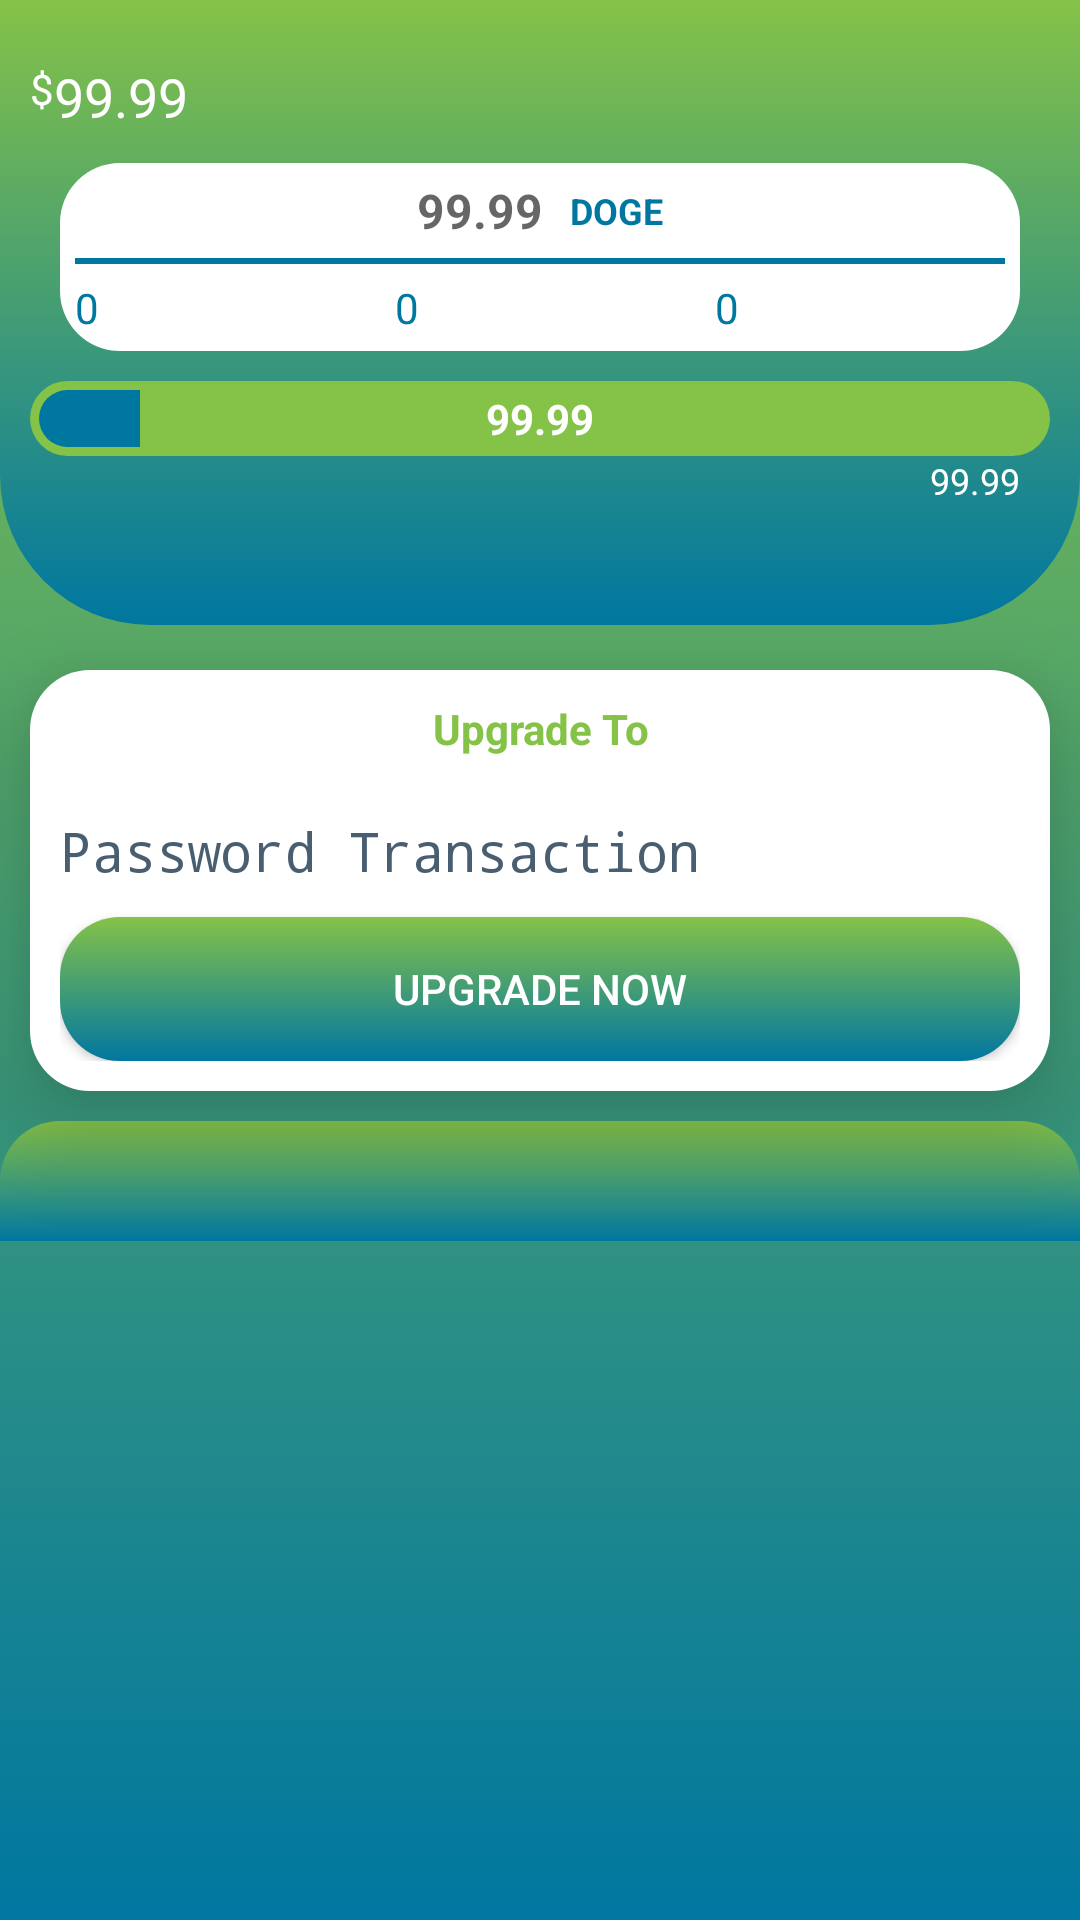

Here is an Android app screen rendered from its layout file. Give the layout XML and the strings, colors and styles it references.
<!-- AndroidManifest.xml: activity theme AppTheme.NoActionBar -->
<!-- res/layout/activity_upgrade_account.xml -->
<?xml version="1.0" encoding="utf-8"?>
<LinearLayout
    xmlns:android="http://schemas.android.com/apk/res/android"
    xmlns:tools="http://schemas.android.com/tools"
    xmlns:app="http://schemas.android.com/apk/res-auto"
    android:layout_width="match_parent"
    android:layout_height="match_parent"
    tools:context=".view.menu.UpgradeAccountActivity"
    android:orientation="vertical"
    android:background="@drawable/background">

  <LinearLayout
      android:layout_width="match_parent"
      android:layout_height="wrap_content"
      android:orientation="vertical"
      android:background="@drawable/card_default">

    <Space
        android:layout_width="match_parent"
        android:layout_height="20dp"/>

    <LinearLayout
        android:layout_width="match_parent"
        android:layout_height="wrap_content"
        android:orientation="horizontal"
        android:layout_marginStart="10dp">

      <TextView
          android:text="@string/dollar"
          android:layout_width="wrap_content"
          android:layout_height="wrap_content"
          android:textColor="@color/textSecondary"
          android:textSize="14sp"
          android:gravity="end"
          android:layout_gravity="end"/>

      <TextView
          android:id="@+id/textViewDollar"
          android:layout_width="0dp"
          android:layout_height="wrap_content"
          android:layout_weight="1"
          android:textColor="@color/textSecondary"
          android:textSize="18sp"
          android:gravity="start"
          android:text="@string/example_doge"/>

    </LinearLayout>

    <LinearLayout
        android:layout_width="match_parent"
        android:layout_height="wrap_content"
        android:background="@drawable/card_default_2"
        android:orientation="vertical"
        android:padding="5dp"
        android:layout_marginStart="20dp"
        android:layout_marginEnd="20dp"
        android:layout_marginTop="10dp"
        android:layout_marginBottom="10dp">

      <LinearLayout
          android:layout_width="match_parent"
          android:layout_height="wrap_content"
          android:orientation="horizontal"
          android:gravity="center">

        <TextView
            android:id="@+id/textViewBalance"
            android:layout_width="wrap_content"
            android:layout_height="wrap_content"
            android:textColor="@color/colorAccent"
            android:textSize="16sp"
            android:textAlignment="textEnd"
            android:textStyle="bold"
            android:hint="@string/example_doge"/>

        <TextView
            android:text="@string/doge"
            android:layout_width="40dp"
            android:layout_height="wrap_content"
            android:textColor="@color/colorAccent"
            android:textSize="12sp"
            android:textAlignment="textEnd"
            android:textStyle="bold"/>

      </LinearLayout>

      <Space
          android:layout_width="wrap_content"
          android:layout_height="5dp"/>

      <View
          android:layout_width="match_parent"
          android:layout_height="2dp"
          android:background="@color/colorAccent"/>

      <Space
          android:layout_width="wrap_content"
          android:layout_height="5dp"/>

      <LinearLayout
          android:layout_width="match_parent"
          android:layout_height="wrap_content"
          android:orientation="horizontal"
          android:gravity="start">

        <TextView
            android:id="@+id/textViewPlucky"
            android:text="@string/zero"
            android:layout_width="0dp"
            android:layout_height="wrap_content"
            android:layout_weight="1"
            android:textColor="@color/colorAccent"
            android:drawablePadding="5dp"
            app:drawableStartCompat="@drawable/icon_plucky"/>

        <Space
            android:layout_width="10dp"
            android:layout_height="wrap_content"/>

        <TextView
            android:id="@+id/textViewLot"
            android:text="@string/zero"
            android:layout_width="0dp"
            android:layout_height="wrap_content"
            android:layout_weight="1"
            android:textColor="@color/colorAccent"
            app:drawableTint="@color/colorPrimary"
            android:drawablePadding="5dp"
            app:drawableStartCompat="@drawable/icon_lot"/>

        <Space
            android:layout_width="10dp"
            android:layout_height="wrap_content"/>

        <TextView
            android:id="@+id/textViewGrade"
            android:text="@string/zero"
            android:layout_width="0dp"
            android:layout_height="wrap_content"
            android:layout_weight="1"
            android:textColor="@color/colorAccent"
            app:drawableTint="@color/colorPrimary"
            android:drawablePadding="5dp"
            app:drawableStartCompat="@drawable/grade"/>

      </LinearLayout>

    </LinearLayout>

    <RelativeLayout
        android:layout_width="match_parent"
        android:layout_height="25dp"
        android:layout_marginStart="10dp"
        android:layout_marginEnd="10dp">

      <ProgressBar
          android:id="@+id/progressBarLot"
          android:layout_width="match_parent"
          android:layout_height="25dp"
          android:indeterminate="false"
          android:progressDrawable="@drawable/progress_main"
          style="?android:attr/progressBarStyleHorizontal"
          android:max="100"
          android:progress="10"/>

      <TextView
          android:id="@+id/textViewProgressLot"
          android:text="@string/example_doge"
          android:background="@color/Link"
          android:textColor="@color/textSecondary"
          android:textStyle="bold"
          android:layout_width="match_parent"
          android:layout_height="wrap_content"
          android:layout_alignParentStart="true"
          android:layout_alignParentEnd="true"
          android:gravity="center"
          android:layout_alignParentBottom="true"
          android:layout_marginBottom="3dp"
          android:layout_marginTop="3dp"
          android:layout_alignParentTop="true"
          android:layout_marginStart="0dp"
          android:layout_marginEnd="0dp"/>

    </RelativeLayout>

    <TextView
        android:id="@+id/textViewTargetLot"
        android:layout_width="match_parent"
        android:layout_height="wrap_content"
        android:textColor="@color/textSecondary"
        android:textSize="12sp"
        android:gravity="end"
        android:text="@string/example_doge"
        android:layout_marginEnd="20dp"/>

    <Space
        android:layout_width="match_parent"
        android:layout_height="40dp"/>

  </LinearLayout>

  <Space
      android:layout_width="match_parent"
      android:layout_height="5dp"/>

  <LinearLayout
      android:layout_width="match_parent"
      android:layout_height="wrap_content"
      android:orientation="vertical"
      android:background="@drawable/card_default_2"
      android:padding="10dp"
      android:layout_margin="10dp"
      android:elevation="20dp">

    <TextView
        android:id="@+id/textViewUpgradeTo"
        android:text="@string/upgrade_to"
        android:layout_width="match_parent"
        android:layout_height="wrap_content"
        android:gravity="center"
        android:textColor="@color/colorPrimary"
        android:textStyle="bold"/>

    <LinearLayout
        android:layout_width="match_parent"
        android:layout_height="wrap_content"
        android:orientation="horizontal">

      <TextView
          android:id="@+id/textViewLotPrice"
          android:layout_width="0dp"
          android:layout_height="wrap_content"
          android:layout_weight="1"
          android:gravity="center"
          android:textColor="@color/colorPrimary"/>

      <TextView
          android:id="@+id/textViewRequestPlucky"
          android:layout_width="0dp"
          android:layout_height="wrap_content"
          android:layout_weight="1"
          android:gravity="center"
          android:textColor="@color/colorPrimary"/>

    </LinearLayout>

    <EditText
        android:layout_width="match_parent"
        android:layout_height="wrap_content"
        android:inputType="numberPassword"
        android:ems="10"
        android:id="@+id/editTextSecondaryPassword"
        android:background="@drawable/edit_text_mode"
        android:drawableStart="@drawable/ic_baseline_vpn_key"
        android:drawableTint="@color/White"
        android:textColor="@color/colorPrimary"
        android:autofillHints="@string/password_transaction"
        android:drawablePadding="10dp"
        tools:ignore="LabelFor"
        android:hint="@string/password_transaction"
        android:textColorHint="@color/Dark"
        android:maxLength="6"/>

    <Space
        android:layout_width="match_parent"
        android:layout_height="10dp"/>

    <Button
        android:text="@string/upgrade_now"
        android:layout_width="match_parent"
        android:layout_height="wrap_content"
        android:id="@+id/buttonBuy"
        android:background="@drawable/button_default"
        android:textColor="@color/textSecondary"/>

  </LinearLayout>

  <ScrollView
      android:layout_width="match_parent"
      android:layout_height="wrap_content"
      android:background="@drawable/card_default_footer">

    <LinearLayout
        android:layout_width="match_parent"
        android:layout_height="wrap_content"
        android:orientation="vertical">

      <LinearLayout
          android:layout_width="match_parent"
          android:layout_height="wrap_content"
          android:orientation="vertical"
          android:layout_marginTop="10dp"
          android:layout_marginStart="10dp"
          android:layout_marginEnd="10dp"
          android:layout_marginBottom="10dp"
          android:padding="10dp"
          android:elevation="10dp"
          android:id="@+id/linearLayoutDataContent"/>

    </LinearLayout>

  </ScrollView>

  <Space
      android:layout_width="match_parent"
      android:layout_height="10dp"/>

</LinearLayout>
<!-- resources referenced by this layout -->
<resources>
  <color name="Dark">#4A5E71</color>
  <color name="Link">#00FDFDFE</color>
  <color name="White">#ffffff</color>
  <color name="colorAccent">#0077a1</color>
  <color name="colorPrimary">#85c248</color>
  <color name="textSecondary">#ffffff</color>
  <!-- drawable background (drawable) -->
  <?xml version="1.0" encoding="utf-8"?>
  <selector xmlns:android="http://schemas.android.com/apk/res/android">
    <item>
      <shape android:shape="rectangle">
        <gradient
            android:angle="270"
            android:endColor="@color/colorAccent"
            android:startColor="@color/colorPrimary"
            android:type="linear"/>
      </shape>
    </item>
  </selector>
  <!-- drawable card_default (drawable) -->
  <?xml version="1.0" encoding="utf-8"?>
  <selector xmlns:android="http://schemas.android.com/apk/res/android">
    <item>
      <shape android:shape="rectangle">
        <corners
            android:bottomRightRadius="50dp"
            android:bottomLeftRadius="50dp"/>
        <gradient
            android:angle="270"
            android:endColor="@color/colorAccent"
            android:startColor="@color/colorPrimary"
            android:type="linear"/>
      </shape>
    </item>
  </selector>
  <!-- drawable card_default_2 (drawable) -->
  <?xml version="1.0" encoding="utf-8"?>
  <selector xmlns:android="http://schemas.android.com/apk/res/android">
    <item>
      <shape android:shape="rectangle">
        <solid android:color="@color/White"/>
        <corners android:radius="20dp"/>
      </shape>
    </item>
  </selector>
  <!-- drawable card_default_footer (drawable) -->
  <?xml version="1.0" encoding="utf-8"?>
  <selector xmlns:android="http://schemas.android.com/apk/res/android">
    <item>
      <shape android:shape="rectangle">
        <corners
            android:topLeftRadius="20dp"
            android:topRightRadius="20dp"/>
        <gradient
            android:angle="270"
            android:endColor="@color/colorAccent"
            android:startColor="@color/colorPrimary"
            android:type="linear"/>
      </shape>
    </item>
  </selector>
  <!-- drawable progress_main (drawable) -->
  <?xml version="1.0" encoding="utf-8"?>
  <layer-list xmlns:android="http://schemas.android.com/apk/res/android">
  
    <item android:id="@android:id/background">
      <shape>
        <solid android:color="@color/colorPrimary"/>
        <corners android:radius="20dp"/>
        <padding
            android:top="3dp"
            android:bottom="3dp"
            android:left="3dp"
            android:right="3dp"/>
      </shape>
    </item>
  
    <item android:id="@android:id/progress">
      <clip>
        <shape>
          <solid android:color="@color/colorAccent"/>
          <corners android:radius="20dp"/>
        </shape>
      </clip>
    </item>
  
  </layer-list>
  <string name="doge">DOGE</string>
  <string name="dollar">$</string>
  <string name="example_doge">99.99</string>
  <string name="password_transaction">Password Transaction</string>
  <string name="upgrade_now">Upgrade Now</string>
  <string name="upgrade_to">Upgrade To</string>
  <string name="zero">0</string>
  <style name="AppTheme.NoActionBar" parent="Theme.AppCompat.Light.NoActionBar">
      <item name="colorPrimary">@color/colorPrimary</item>
      <item name="colorPrimaryDark">@color/colorPrimaryDark</item>
      <item name="colorAccent">@color/colorAccent</item>
    </style>
  <color name="colorPrimaryDark">#549114</color>
</resources>
